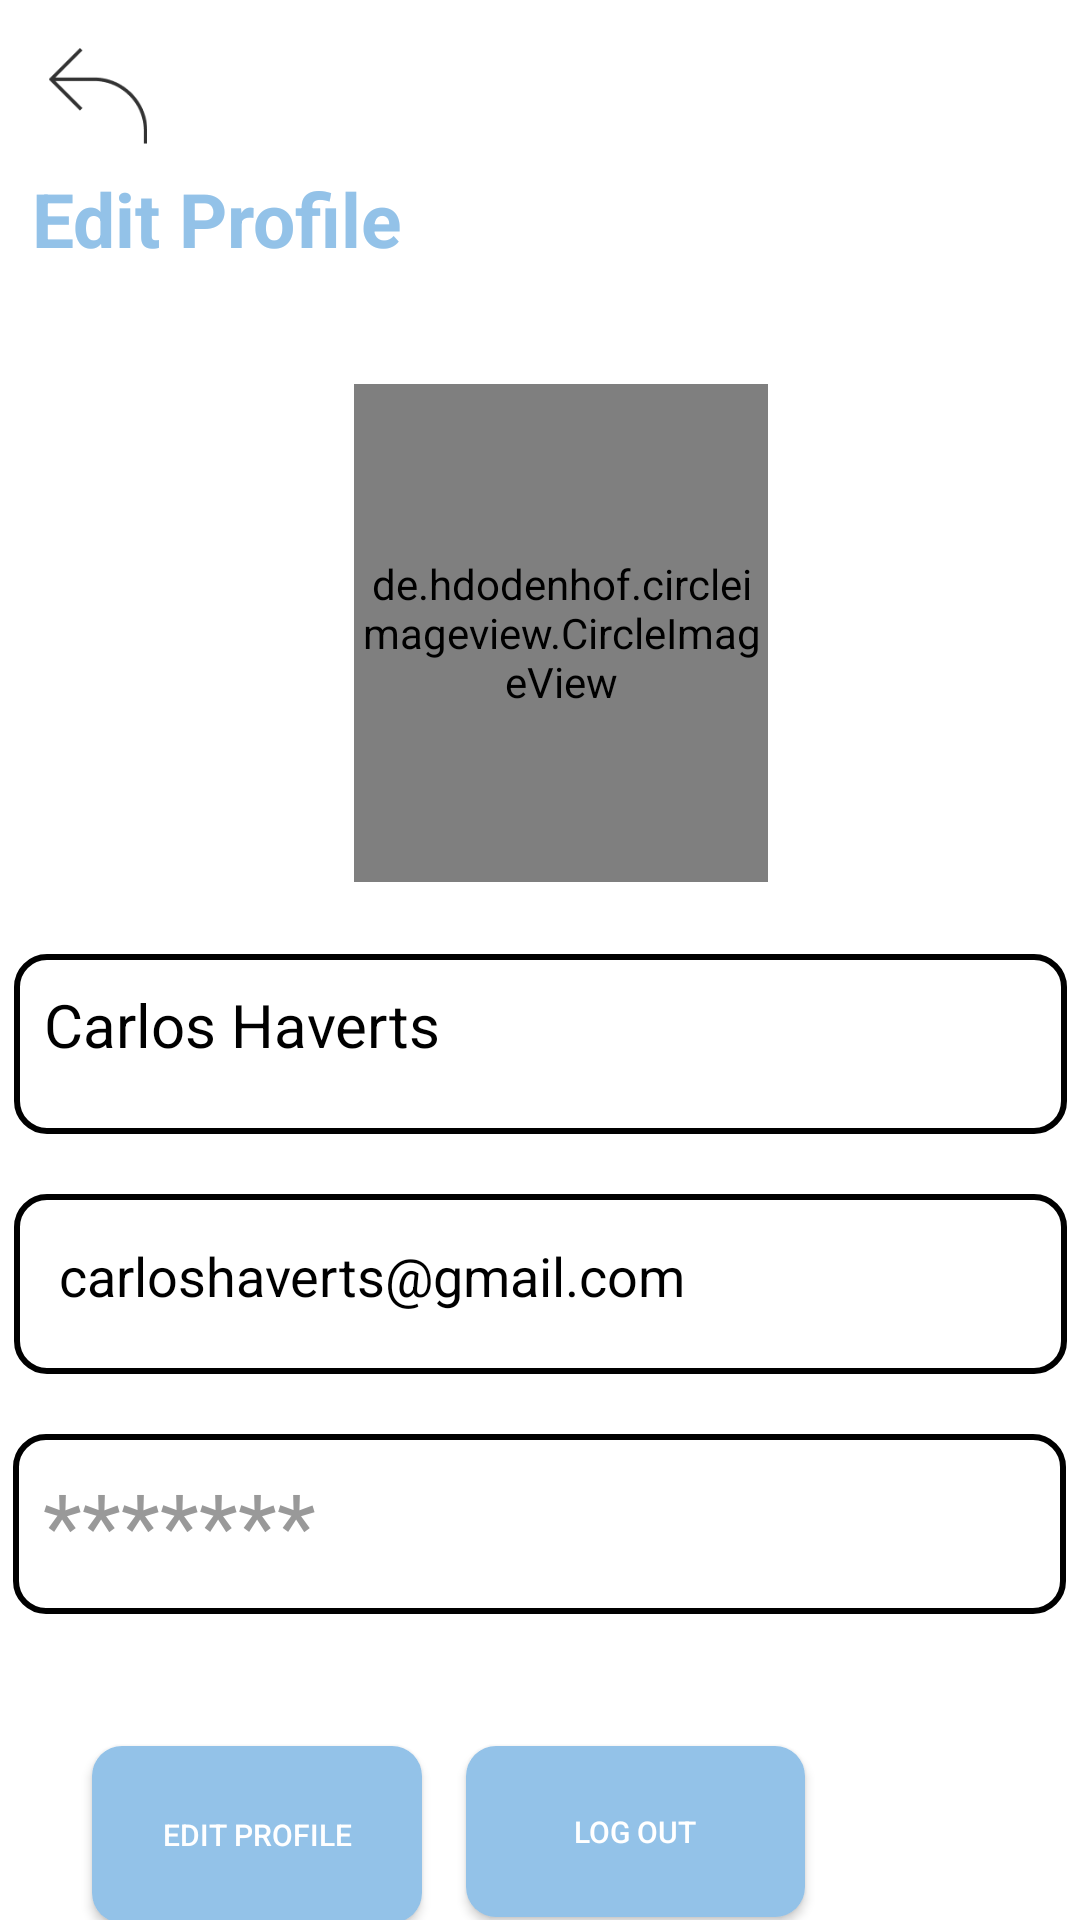

Layout XML and referenced resources for this Android screen:
<!-- AndroidManifest.xml: application theme Theme.Matrix -->
<!-- res/layout/activity_profile.xml -->
<?xml version="1.0" encoding="utf-8"?>
<androidx.constraintlayout.widget.ConstraintLayout xmlns:android="http://schemas.android.com/apk/res/android"
    xmlns:app="http://schemas.android.com/apk/res-auto"
    xmlns:tools="http://schemas.android.com/tools"
    android:layout_width="match_parent"
    android:layout_height="match_parent"
    android:background="@color/white"
    tools:context=".activity.ProfileActivity">

    <ImageView
        android:id="@+id/iv_back_prof"
        android:layout_width="38dp"
        android:layout_height="32dp"
        android:layout_marginTop="16dp"
        android:src="@drawable/icback"
        app:layout_constraintEnd_toEndOf="parent"
        app:layout_constraintHorizontal_bias="0.042"
        app:layout_constraintStart_toStartOf="parent"
        app:layout_constraintTop_toTopOf="parent" />

    <TextView
        android:id="@+id/tv_Success"
        android:layout_width="259dp"
        android:layout_height="52dp"
        android:layout_marginTop="56dp"
        android:text="Edit Profile"
        android:textColor="@color/smothblue"
        android:textSize="25sp"
        android:textStyle="bold"
        app:layout_constraintEnd_toEndOf="parent"
        app:layout_constraintHorizontal_bias="0.105"
        app:layout_constraintStart_toStartOf="parent"
        app:layout_constraintTop_toTopOf="parent" />

    <de.hdodenhof.circleimageview.CircleImageView
        android:id="@+id/circleImageViewProfile"
        android:layout_width="138dp"
        android:layout_height="166dp"
        android:layout_alignParentEnd="true"
        android:layout_centerVertical="true"
        android:layout_marginTop="128dp"
        android:src="@drawable/icpict"
        app:layout_constraintEnd_toEndOf="parent"
        app:layout_constraintHorizontal_bias="0.531"
        app:layout_constraintStart_toStartOf="parent"
        app:layout_constraintTop_toTopOf="parent">

    </de.hdodenhof.circleimageview.CircleImageView>

    <TextView
        android:id="@+id/tvEditname"
        android:layout_width="351dp"
        android:layout_height="60dp"
        android:layout_marginTop="24dp"
        android:paddingLeft="60dp"
        android:background="@drawable/rounded_bg_login"
        android:padding="10dp"
        android:text="Carlos Haverts"
        android:textColor="@color/black"
        android:textSize="20sp"
        app:layout_constraintEnd_toEndOf="parent"
        app:layout_constraintStart_toStartOf="parent"
        app:layout_constraintTop_toBottomOf="@+id/circleImageViewProfile" />

    <TextView
        android:id="@+id/tvEditEmail"
        android:layout_width="351dp"
        android:layout_height="60dp"
        android:layout_marginTop="20dp"
        android:background="@drawable/rounded_bg_login"
        android:padding="15dp"
        android:text="carloshaverts@gmail.com"
        android:textColor="@color/black"
        android:textSize="18sp"
        app:layout_constraintEnd_toEndOf="parent"
        app:layout_constraintStart_toStartOf="parent"
        app:layout_constraintTop_toBottomOf="@+id/tvEditname" />

    <EditText
        android:id="@+id/et_password_profile"
        android:layout_width="351dp"
        android:layout_height="60dp"
        android:layout_marginTop="20dp"
        android:background="@drawable/rounded_bg_login"
        android:hint="*******"
        android:paddingLeft="10dp"
        android:textColor="@color/black"
        android:textColorHint="@color/grey"
        android:textSize="30sp"
        app:layout_constraintEnd_toEndOf="parent"
        app:layout_constraintHorizontal_bias="0.494"
        app:layout_constraintStart_toStartOf="parent"
        app:layout_constraintTop_toBottomOf="@+id/tvEditEmail" />

    <Button
        android:id="@+id/btnEditProfile"
        android:layout_width="110dp"
        android:layout_height="59dp"
        android:layout_marginTop="44dp"
        android:background="@drawable/rounded_bg"
        android:text="Edit Profile"
        android:textColor="@color/white"
        android:textSize="10sp"
        app:layout_constraintEnd_toEndOf="parent"
        app:layout_constraintHorizontal_bias="0.122"
        app:layout_constraintStart_toStartOf="parent"
        app:layout_constraintTop_toBottomOf="@+id/et_password_profile" />

    <Button
        android:id="@+id/btnLogout"
        android:layout_width="113dp"
        android:layout_height="57dp"
        android:layout_marginTop="44dp"
        android:background="@drawable/rounded_bg"
        android:text="Log Out"
        android:textColor="@color/white"
        android:textSize="10sp"
        app:layout_constraintEnd_toEndOf="parent"
        app:layout_constraintHorizontal_bias="0.139"
        app:layout_constraintStart_toEndOf="@+id/btnEditProfile"
        app:layout_constraintTop_toBottomOf="@+id/et_password_profile" />

</androidx.constraintlayout.widget.ConstraintLayout>
<!-- resources referenced by this layout -->
<resources>
  <color name="black">#FF000000</color>
  <color name="grey">#999999</color>
  <color name="smothblue">#93C2E8</color>
  <color name="white">#FFFFFFFF</color>
  <!-- drawable icback: png bitmap (drawable-v24, 1368 bytes) -->
  <!-- drawable icpict: png bitmap (drawable-v24, 32366 bytes) -->
  <!-- drawable rounded_bg (drawable) -->
  <?xml version="1.0" encoding="utf-8"?>
  <shape xmlns:android="http://schemas.android.com/apk/res/android">
      <solid android:color="@color/smothblue" />
      <corners android:radius="10dp"/>
  
  </shape>
  <!-- drawable rounded_bg_login (drawable) -->
  <?xml version="1.0" encoding="utf-8"?>
  <shape xmlns:android="http://schemas.android.com/apk/res/android">
      <corners android:radius="10dp"/>
      <stroke android:color="@color/black"
          android:width="2dp" />
  
  </shape>
  <style name="Theme.Matrix" parent="Theme.MaterialComponents.DayNight.NoActionBar">
          
          <item name="colorPrimary">@color/purple_500</item>
          <item name="colorPrimaryVariant">@color/purple_700</item>
          <item name="colorOnPrimary">@color/white</item>
          
          <item name="colorSecondary">@color/teal_200</item>
          <item name="colorSecondaryVariant">@color/teal_700</item>
          <item name="colorOnSecondary">@color/black</item>
          
          <item name="android:statusBarColor" tools:targetApi="l">?attr/colorPrimaryVariant</item>
          
      </style>
  <color name="purple_500">#93C2E8</color>
  <color name="purple_700">#93C2E8</color>
  <color name="teal_200">#FF03DAC5</color>
  <color name="teal_700">#FF018786</color>
</resources>
